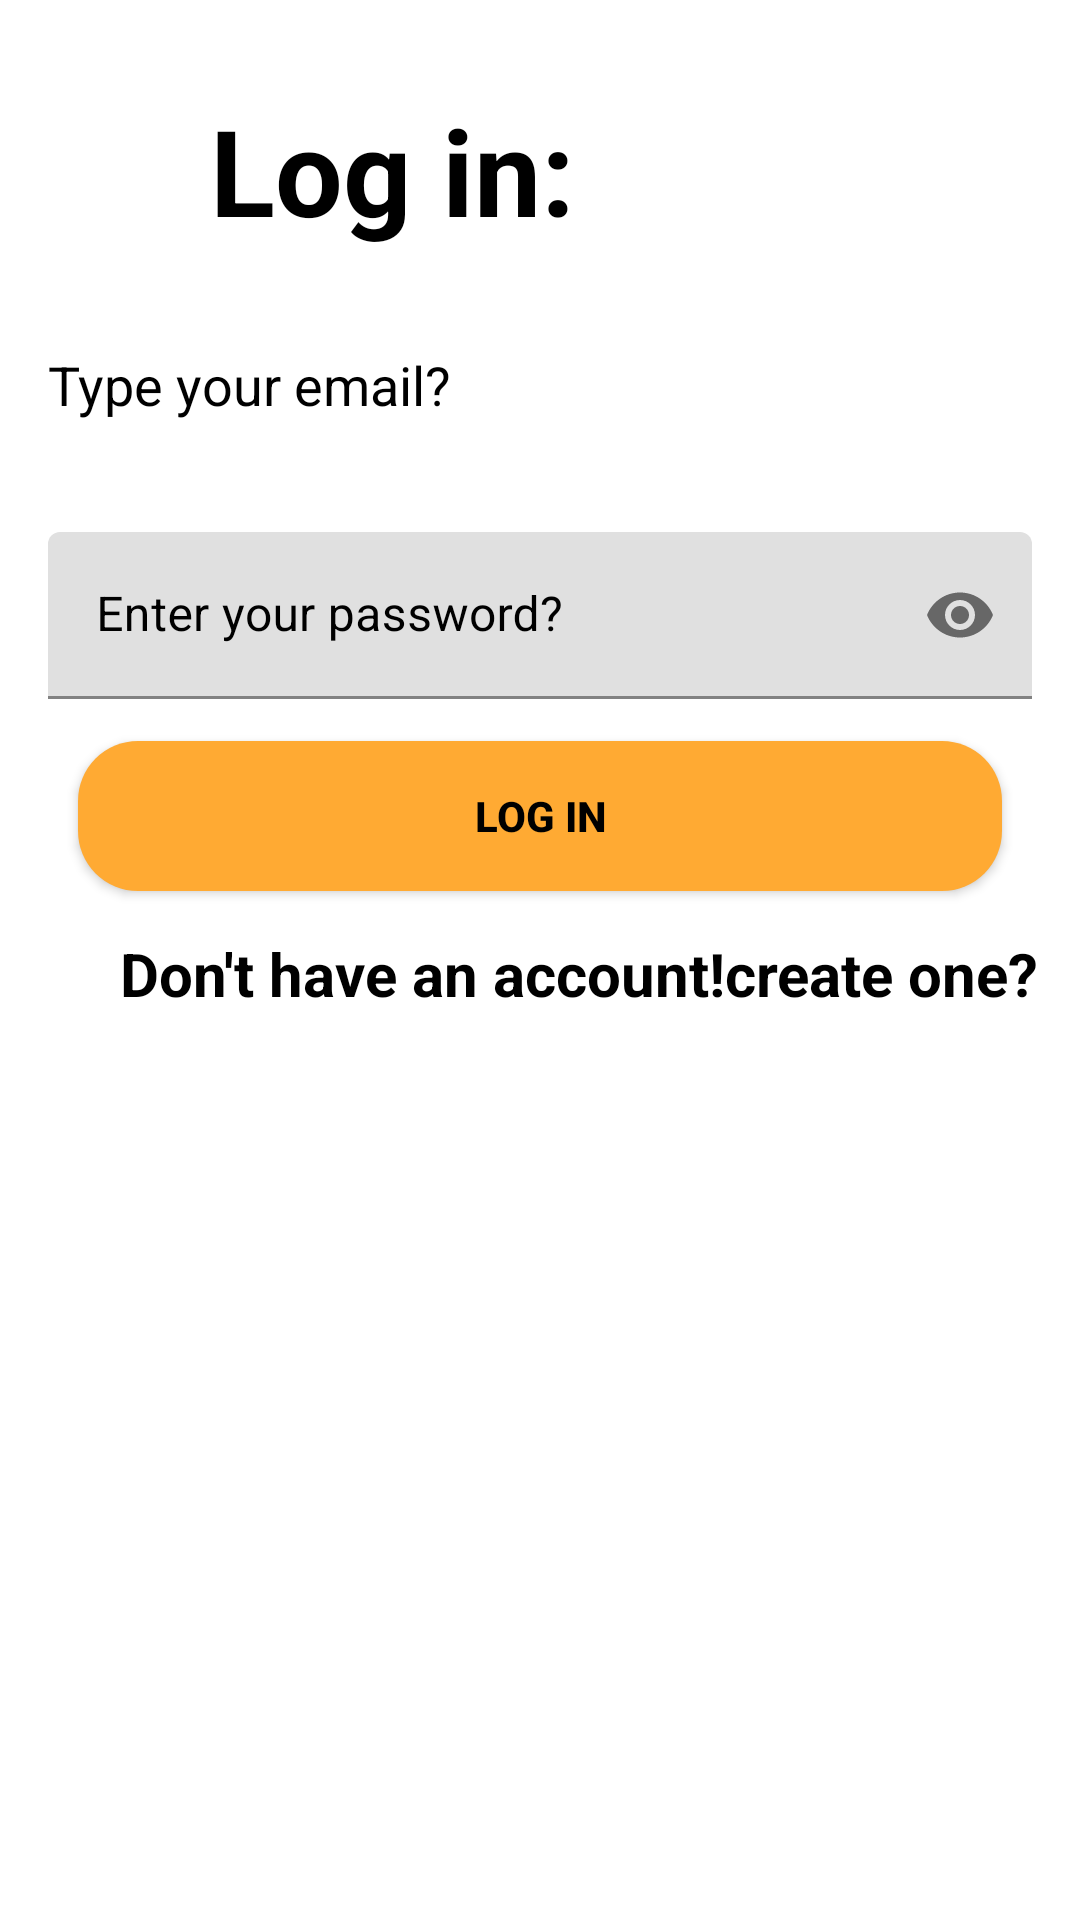

Here is an Android app screen rendered from its layout file. Give the layout XML and the strings, colors and styles it references.
<!-- AndroidManifest.xml: application theme Theme.IfoodApp -->
<!-- res/layout/activity_login_page.xml -->
<?xml version="1.0" encoding="utf-8"?>
<androidx.constraintlayout.widget.ConstraintLayout xmlns:android="http://schemas.android.com/apk/res/android"
    xmlns:app="http://schemas.android.com/apk/res-auto"
    xmlns:tools="http://schemas.android.com/tools"
    android:layout_width="match_parent"
    android:layout_height="match_parent"
    android:background="@drawable/loginbackgroud"
    tools:context=".LoginPageActivity">

    <LinearLayout
        android:layout_width="match_parent"
        android:layout_height="match_parent"
        android:layout_alignParentStart="true"
        android:layout_alignParentTop="true"
        android:layout_marginTop="10dp"
        android:orientation="vertical">

        <TextView
            android:layout_width="match_parent"
            android:layout_height="wrap_content"
            android:layout_marginLeft="20sp"
            android:layout_marginTop="20sp"
            android:paddingLeft="50dp"
            android:text="Log in:"
            android:textColor="@color/black"
            android:textSize="40sp"
            android:textStyle="bold" />

        <EditText
            android:id="@+id/email"
            android:layout_width="match_parent"
            android:layout_height="50dp"
            android:layout_marginHorizontal="16dp"
            android:hint="Type your email?"
            android:textColor="@color/black"
            android:textColorHint="@color/black"
            android:layout_marginLeft="10dp"
            android:layout_marginRight="10dp"
            android:layout_marginTop="20dp"
            android:inputType="textEmailAddress"
            android:background="#ffffff"/>


        <com.google.android.material.textfield.TextInputLayout
            android:id="@+id/password_Layout"
            android:layout_width="match_parent"
            android:layout_height="wrap_content"
            android:layout_marginHorizontal="16dp"
            android:layout_marginTop="24dp"
            android:hint="Enter your password?"
            android:background="@color/white"
            android:textColorHint="@color/black"
            android:textColor="@color/black"
            app:boxStrokeColor="@color/material_dynamic_secondary10"
            app:hintTextColor="@color/material_dynamic_secondary100"
            app:passwordToggleEnabled="true">

            <EditText
                android:id="@+id/pass_t"
                android:layout_width="match_parent"
                android:layout_height="wrap_content"
                android:inputType="textPassword"/>

        </com.google.android.material.textfield.TextInputLayout>

        <Button
            android:id="@+id/btn_login"
            android:layout_width="match_parent"
            android:layout_height="50dp"
            android:layout_gravity="center"
            android:layout_marginHorizontal="26dp"
            android:layout_marginTop="14dp"
            android:background="@drawable/btn_bg"
            android:text="Log in"
            android:textColor="@color/black"
            android:textStyle="bold" />

        <TextView
            android:id="@+id/do_not_have_an_account"
            android:layout_width="match_parent"
            android:layout_height="50dp"
            android:layout_marginTop="14dp"
            android:layout_marginBottom="10dp"
            android:paddingLeft="40dp"
            android:textStyle="bold"
            android:textColor="@color/black"
            android:layout_gravity="center"
            android:text="Don't have an account!create one?"
            android:textSize="20sp"/>
    </LinearLayout>
</androidx.constraintlayout.widget.ConstraintLayout>
<!-- resources referenced by this layout -->
<resources>
  <color name="black">#FF000000</color>
  <color name="white">#FFFFFFFF</color>
  <!-- drawable btn_bg (drawable) -->
  <?xml version="1.0" encoding="utf-8"?>
  <shape xmlns:android="http://schemas.android.com/apk/res/android">
      <corners android:radius="20dp"/>
      <solid android:color="#FFa3"/>
  </shape>
  <style name="Theme.IfoodApp" parent="Theme.MaterialComponents.DayNight.DarkActionBar">
          
          <item name="colorPrimary">@color/purple_500</item>
          <item name="colorPrimaryVariant">@color/purple_700</item>
          <item name="colorOnPrimary">@color/white</item>
          
          <item name="colorSecondary">@color/teal_200</item>
          <item name="colorSecondaryVariant">@color/teal_700</item>
          <item name="colorOnSecondary">@color/black</item>
          
          <item name="android:statusBarColor">?attr/colorPrimaryVariant</item>
          
      </style>
  <color name="purple_500">#FF6200EE</color>
  <color name="purple_700">#FF3700B3</color>
  <color name="teal_200">#FF03DAC5</color>
  <color name="teal_700">#FF018786</color>
</resources>
